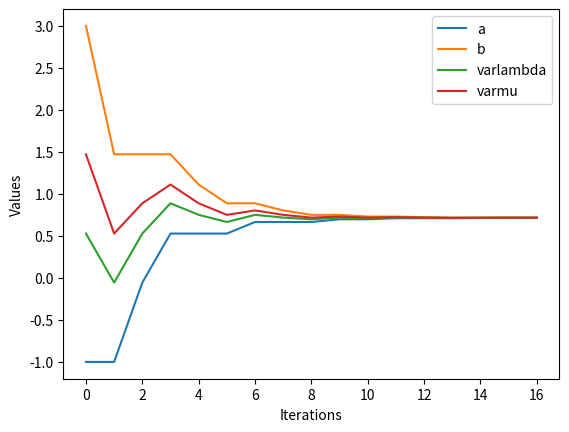

The script that saved this image:
import math
import matplotlib.pyplot as plt

def golden_section_search(f, a, b, tol):
    alpha = 0.618  # golden ratio
    varlambda = a + (1 - alpha) * (b - a)  # base case
    varmu = a + alpha * (b - a)  # base case

    a_values = [a]
    b_values = [b]
    varlambda_values = [varlambda]
    varmu_values = [varmu]

    while b - a > tol:

        if f(varlambda) > f(varmu):
            a = varlambda
            varlambda = varmu
            varmu = a + alpha * (b - a)

        elif f(varlambda) <= f(varmu):
            b = varmu
            varmu = varlambda
            varlambda = a + (1 - alpha) * (b - a)

        a_values.append(a)
        b_values.append(b)
        varlambda_values.append(varlambda)
        varmu_values.append(varmu)

    return f((a + b) / 2), (a + b) / 2, a_values, b_values, varlambda_values, varmu_values


def f(x1):
    return 6 * (math.e) ** (-2 * x1) + 2 * x1**2

a = -1
b = 3
tol = 0.002
min_value, min_x, a_values, b_values, varlambda_values, varmu_values = golden_section_search(f, a, b, tol)

fig, ax = plt.subplots()
iterations = range(len(a_values))

ax.plot(iterations, a_values, label='a')
ax.plot(iterations, b_values, label='b')
ax.plot(iterations, varlambda_values, label='varlambda')
ax.plot(iterations, varmu_values, label='varmu')

ax.set_xlabel('Iterations')
ax.set_ylabel('Values')
ax.legend()
plt.show()
